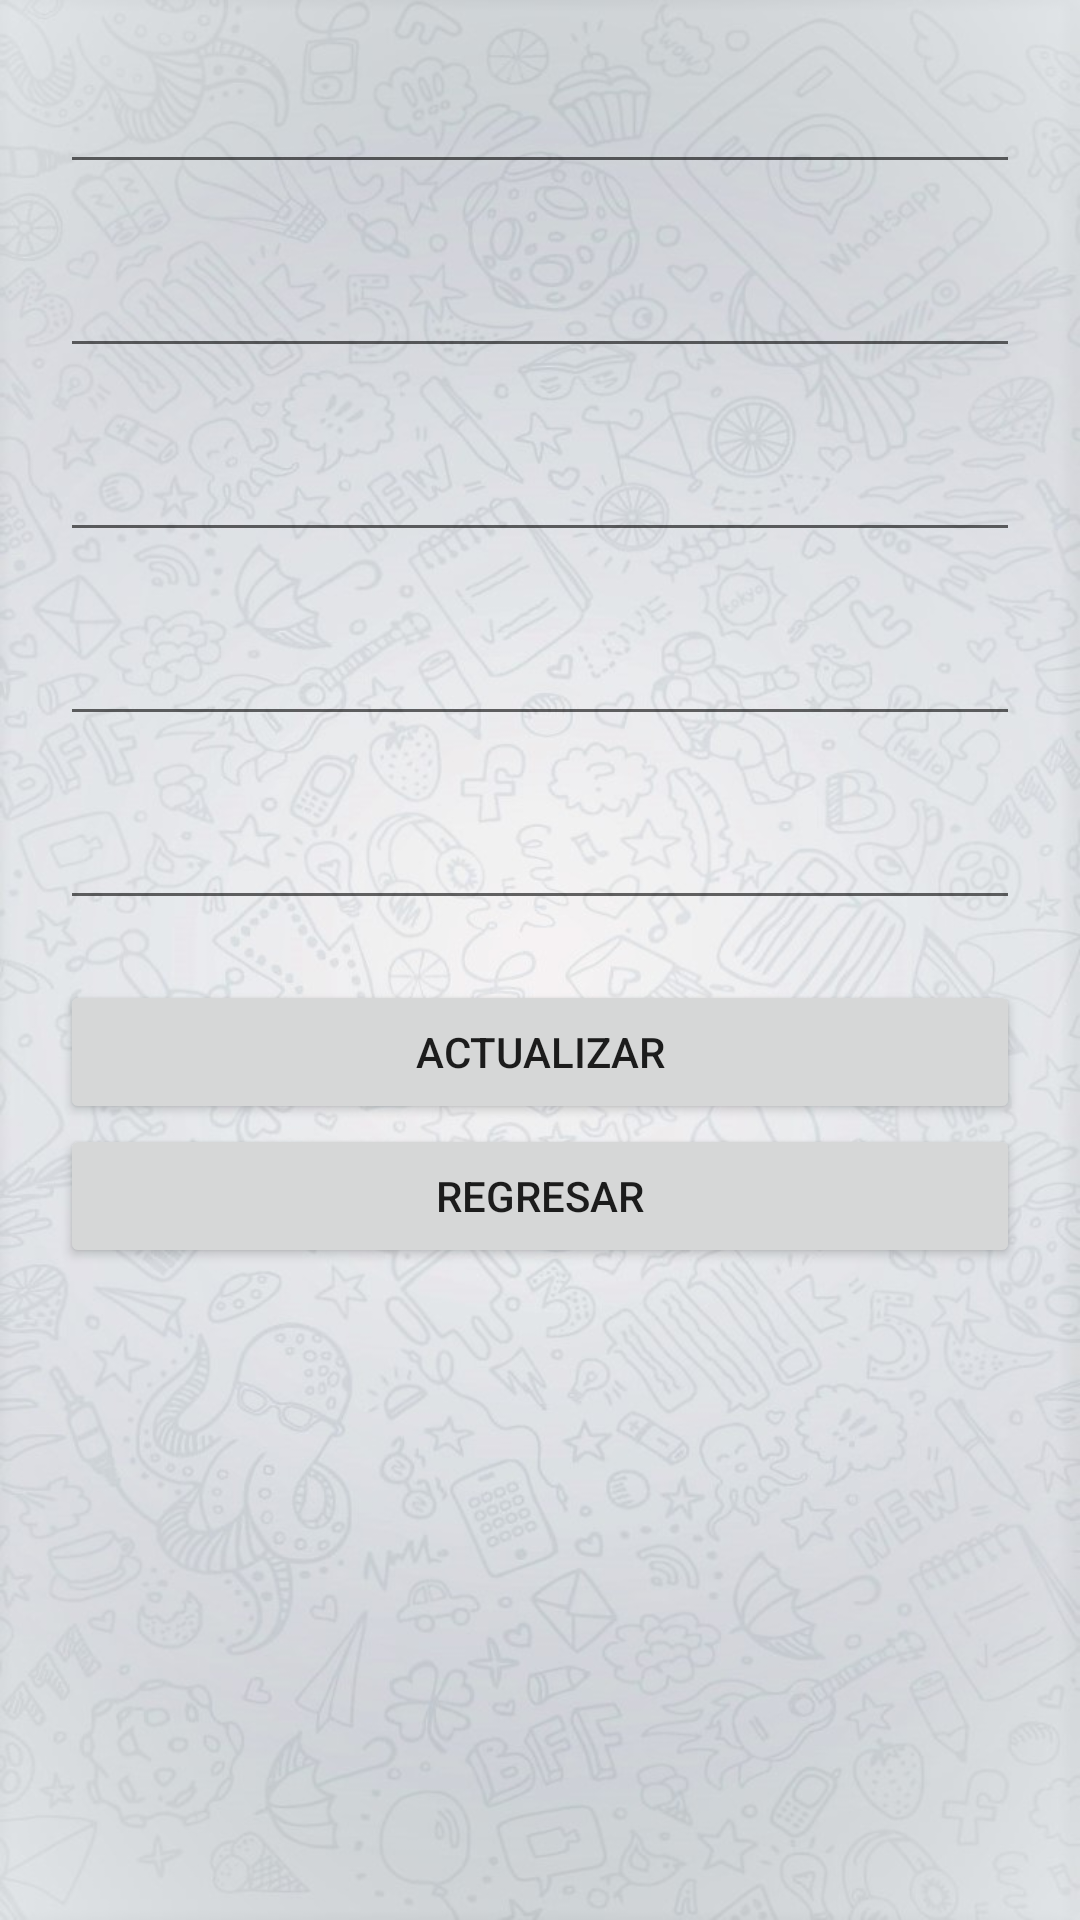

This screen was rendered from an Android layout file. Write that file and the resources it references.
<!-- AndroidManifest.xml: application theme Theme.LADM_U3_PRACTICA1_BDQLite -->
<!-- res/layout/activity_main5.xml -->
<?xml version="1.0" encoding="utf-8"?>
<LinearLayout xmlns:android="http://schemas.android.com/apk/res/android"
    xmlns:app="http://schemas.android.com/apk/res-auto"
    xmlns:tools="http://schemas.android.com/tools"
    android:layout_width="match_parent"
    android:layout_height="match_parent"
    tools:context=".MainActivity5"
    android:orientation="vertical"
    android:padding="20dp"
    android:background="@drawable/fondoeditado">

    <EditText
        android:id="@+id/actualizarPlaca"
        android:layout_width="match_parent"
        android:layout_height="wrap_content"
        android:ems="10"
        android:inputType="textPersonName"
        android:layout_marginBottom="20dp"

        />

    <EditText
        android:id="@+id/actualizarMarca"
        android:layout_width="match_parent"
        android:layout_height="wrap_content"
        android:ems="10"
        android:inputType="textPersonName"
        android:layout_marginBottom="20dp" />

    <EditText
        android:id="@+id/actualizarModelo"
        android:layout_width="match_parent"
        android:layout_height="wrap_content"
        android:ems="10"
        android:inputType="textPersonName"
        android:layout_marginBottom="20dp" />

    <EditText
        android:id="@+id/actualizarYear"
        android:layout_width="match_parent"
        android:layout_height="wrap_content"
        android:ems="10"
        android:inputType="number"
        android:layout_marginBottom="20dp" />

    <EditText
        android:id="@+id/actualizaridRepartidorV"
        android:layout_width="match_parent"
        android:layout_height="wrap_content"
        android:ems="10"
        android:inputType="number"
        android:layout_marginBottom="20dp" />

    <Button
        android:id="@+id/btnActualizarVehiculo"
        android:layout_width="match_parent"
        android:layout_height="wrap_content"
        android:text="ACTUALIZAR" />

    <Button
        android:id="@+id/btnRegresarVehiculo"
        android:layout_width="match_parent"
        android:layout_height="wrap_content"
        android:text="REGRESAR" />


</LinearLayout>
<!-- resources referenced by this layout -->
<resources>
  <!-- drawable fondoeditado: jpg bitmap (drawable-v24, 151179 bytes) -->
  <style name="Theme.LADM_U3_PRACTICA1_BDQLite" parent="Theme.MaterialComponents.DayNight.DarkActionBar">
          
          <item name="colorPrimary">@color/purple_500</item>
          <item name="colorPrimaryVariant">@color/purple_700</item>
          <item name="colorOnPrimary">@color/white</item>
          
          <item name="colorSecondary">@color/teal_200</item>
          <item name="colorSecondaryVariant">@color/teal_700</item>
          <item name="colorOnSecondary">@color/black</item>
          
          <item name="android:statusBarColor" tools:targetApi="l">?attr/colorPrimaryVariant</item>
          
      </style>
  <color name="purple_500">#FF6200EE</color>
  <color name="purple_700">#FF3700B3</color>
  <color name="white">#FFFFFFFF</color>
  <color name="teal_200">#FF03DAC5</color>
  <color name="teal_700">#FF018786</color>
  <color name="black">#FF000000</color>
</resources>
